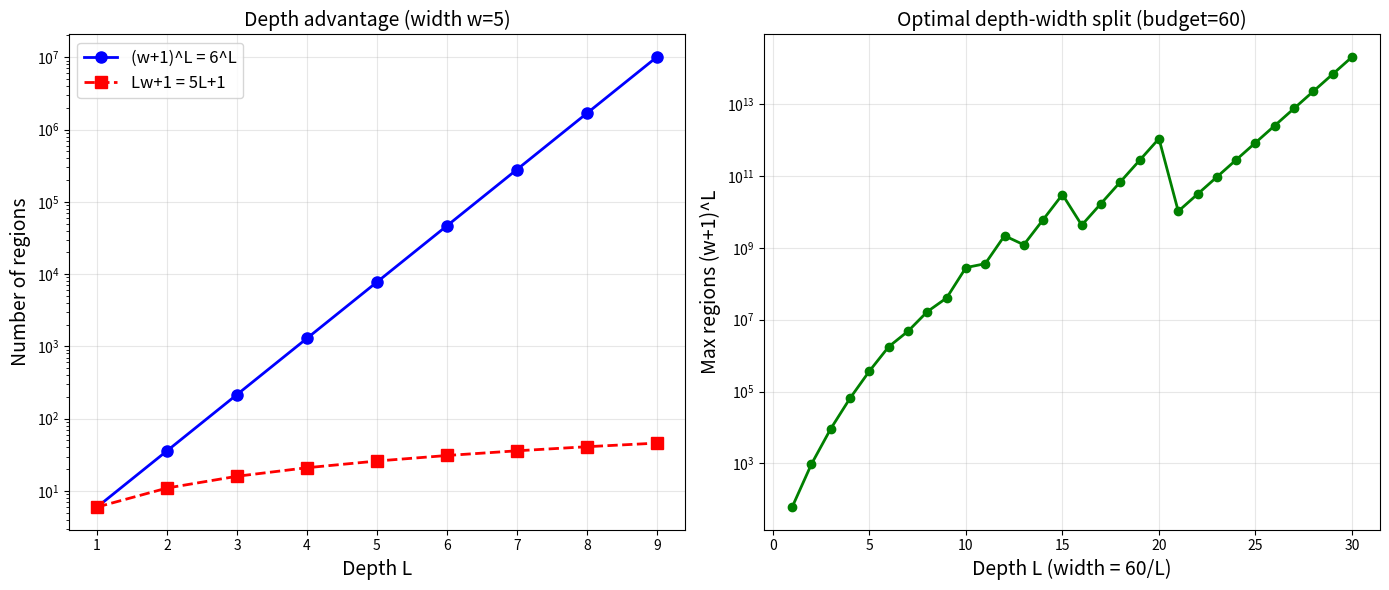

Reproduce this figure in Python.
try:
    import matplotlib.pyplot as plt
    import numpy as np

    fig, (ax1, ax2) = plt.subplots(1, 2, figsize=(14, 6))

    # Left: fixed width, varying depth
    w = 5
    depths = list(range(1, 10))
    regions = [(w+1)**L for L in depths]
    linear = [L*w + 1 for L in depths]
    ax1.semilogy(depths, regions, 'bo-', markersize=8, linewidth=2, label=f'(w+1)^L = {w+1}^L')
    ax1.semilogy(depths, linear, 'rs--', markersize=8, linewidth=2, label=f'Lw+1 = {w}L+1')
    ax1.set_xlabel('Depth L', fontsize=14)
    ax1.set_ylabel('Number of regions', fontsize=14)
    ax1.set_title(f'Depth advantage (width w={w})', fontsize=14)
    ax1.legend(fontsize=12)
    ax1.grid(True, alpha=0.3)

    # Right: fixed budget, varying depth/width split
    budget = 60
    Ls = list(range(1, 31))
    region_counts = []
    for L in Ls:
        ww = budget // L
        if ww < 1: break
        region_counts.append((ww+1)**L)
    ax2.semilogy(Ls[:len(region_counts)], region_counts, 'go-', markersize=6, linewidth=2)
    ax2.set_xlabel('Depth L (width = 60/L)', fontsize=14)
    ax2.set_ylabel('Max regions (w+1)^L', fontsize=14)
    ax2.set_title('Optimal depth-width split (budget=60)', fontsize=14)
    ax2.grid(True, alpha=0.3)

    plt.tight_layout()
    plt.savefig('depth_width_regions.png', dpi=150)
    print('Saved depth_width_regions.png')
except ImportError:
    print('matplotlib not available; skipping visualization')
